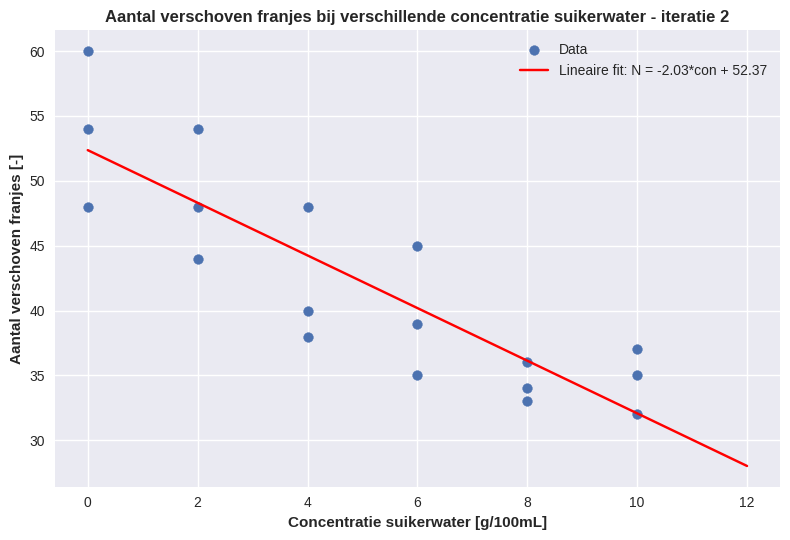
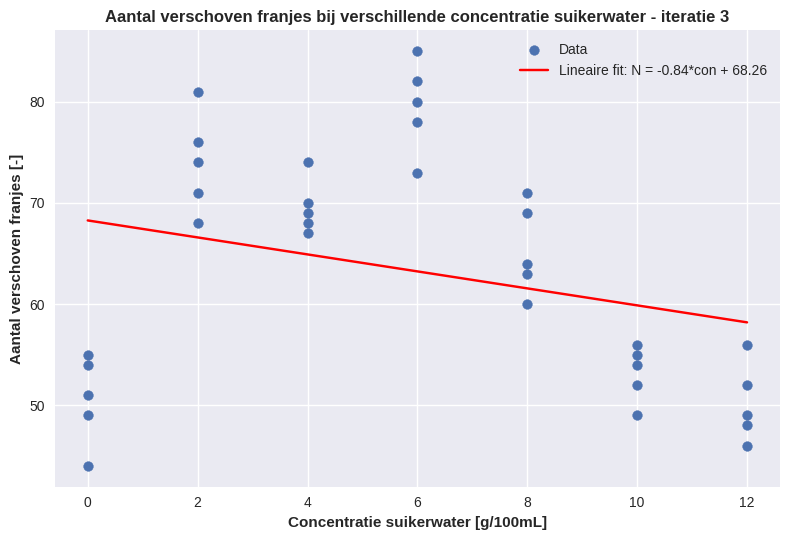

Source code (Python) for these figures, in order:
import numpy as np
import matplotlib.pyplot as plt
plt.style.use('seaborn-v0_8')
from scipy import stats as stats
from scipy.optimize import curve_fit


def data_analyse(data):
    gemiddelde = np.mean(data, axis=0)
    stdv = np.std(data, ddof=1)
    alpha = 0.05
    vrijheidsgraden = len(data) - 1
    t = stats.t.ppf(1 - alpha/2, vrijheidsgraden)
    betrouwbaarheid = (t*stdv)/np.sqrt(len(data))
    return print('Gemiddelde onbekende concentratie = '
                 f'{round(gemiddelde, 3)} ± {round(betrouwbaarheid, 3)}')


def con_data(maxima, n):
    hoek = []
    range1 = np.linspace(0, maxima, num=int(maxima/2+1))
    for i in range1:
        for j in range(n):
            hoek.append(i)
    hoek = np.array(hoek)
    return hoek



def ijklijn(self, a, b):
    return a*xdata + b


def bepalen_con(franjes):
    Concentratie = (franjes - popt[1])/popt[0]
    return Concentratie


def func(concentratie):
    Franjes = popt[0]*concentratie + popt[1]
    return Franjes


# Meting 2
xdata = con_data(10, 3)
ydata = np.array([60, 54, 48,           # 0g/100ml
                  54, 44, 48,           # 2g/100ml
                  40, 38, 48,           # 4g/100ml
                  39, 45, 35,           # 6g/100ml
                  33, 36, 34,           # 8g/100ml
                  35, 32, 37])          # 10g/100ml

popt, pcov = curve_fit(ijklijn, xdata, ydata, p0=(-2, 50))
stdv_con = np.sqrt(np.diag(pcov))

con_dense = np.linspace(0, 12, num=1000)
y = func(con_dense)

fig1 = plt.figure()
plt.scatter(xdata, ydata, label='Data')
plt.plot(con_dense, y, color='red', label=f'Lineaire fit: N = {round(popt[0], 2)}*con + {round(popt[1], 2)}')
plt.xlabel('Concentratie suikerwater [g/100mL]', weight='bold')
plt.ylabel('Aantal verschoven franjes [-]', weight='bold')
plt.title("Aantal verschoven franjes bij verschillende concentratie suikerwater - iteratie 2", weight='bold')
plt.legend()
plt.tight_layout()

onbekende_meting_1 = np.array([41, 40, 40, 34, 32])     # 5g/100mL
onbekende_meting_2 = np.array([34, 37, 34, 33])         # 7g/100mL

con1 = bepalen_con(onbekende_meting_1)
con2 = bepalen_con(onbekende_meting_2)


# Meting 3
xdata = con_data(12, 5)
ydata = np.array([54, 55, 49, 51, 44,       # 0g/100ml
                  68, 71, 74, 76, 81,       # 2g/100ml
                  67, 68, 70, 69, 74,       # 4g/100ml
                  80, 73, 82, 78, 85,       # 6g/100ml
                  60, 69, 63, 71, 64,       # 8g/100ml
                  49, 54, 55, 56, 52,       # 10g/100ml
                  52, 48, 46, 56, 49])      # 12g/100ml

popt, pcov = curve_fit(ijklijn, xdata, ydata, p0=(-2, 50))
stdv_con = np.sqrt(np.diag(pcov))

con_dense = np.linspace(0, 12, num=1000)
y = func(con_dense)

onbekende_meting_1 = np.array([58, 49, 63, 49, 56])         # 5g/100mL
onbekende_meting_2 = np.array([49, 52, 48, 53, 51])         # 7g/100mL

con3 = bepalen_con(onbekende_meting_1)
con4 = bepalen_con(onbekende_meting_2)

fig2 = plt.figure()
plt.scatter(xdata, ydata, label='Data')
plt.plot(con_dense, y, color='red', label=f'Lineaire fit: N = {round(popt[0], 2)}*con + {round(popt[1], 2)}')
plt.xlabel('Concentratie suikerwater [g/100mL]', weight='bold')
plt.ylabel('Aantal verschoven franjes [-]', weight='bold')
plt.title("Aantal verschoven franjes bij verschillende concentratie suikerwater - iteratie 3", weight='bold')
plt.legend()
plt.tight_layout()


if __name__ == '__main__':
    fig1.show()
    data_analyse(con1)
    data_analyse(con2)

    print("")

    fig2.show()
    data_analyse(con3)
    data_analyse(con4)
